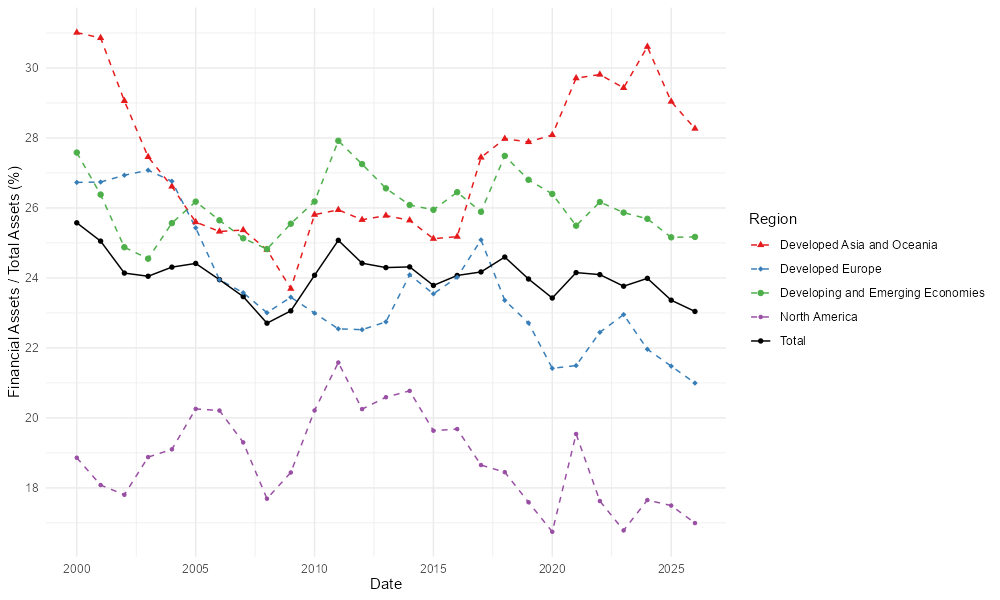

Values plotted in this chart, from the file beside it:
, Date, a, Region
1, 2000-01-01, 25.57, Total
2, 2001-01-01, 25.05, Total
3, 2002-01-01, 24.14, Total
4, 2003-01-01, 24.05, Total
5, 2004-01-01, 24.31, Total
6, 2005-01-01, 24.41, Total
7, 2006-01-01, 23.95, Total
8, 2007-01-01, 23.47, Total
9, 2008-01-01, 22.71, Total
10, 2009-01-01, 23.06, Total
11, 2010-01-01, 24.08, Total
12, 2011-01-01, 25.08, Total
13, 2012-01-01, 24.42, Total
14, 2013-01-01, 24.3, Total
15, 2014-01-01, 24.31, Total
16, 2015-01-01, 23.79, Total
17, 2016-01-01, 24.07, Total
18, 2017-01-01, 24.17, Total
19, 2018-01-01, 24.6, Total
20, 2019-01-01, 23.97, Total
21, 2020-01-01, 23.43, Total
22, 2021-01-01, 24.15, Total
23, 2022-01-01, 24.09, Total
24, 2023-01-01, 23.76, Total
25, 2024-01-01, 23.99, Total
26, 2025-01-01, 23.36, Total
27, 2026-01-01, 23.04, Total
28, 2000-01-01, 31.01, Developed Asia and Oceania
29, 2001-01-01, 30.86, Developed Asia and Oceania
30, 2002-01-01, 29.06, Developed Asia and Oceania
31, 2003-01-01, 27.46, Developed Asia and Oceania
32, 2004-01-01, 26.61, Developed Asia and Oceania
33, 2005-01-01, 25.6, Developed Asia and Oceania
34, 2006-01-01, 25.33, Developed Asia and Oceania
35, 2007-01-01, 25.37, Developed Asia and Oceania
36, 2008-01-01, 24.81, Developed Asia and Oceania
37, 2009-01-01, 23.69, Developed Asia and Oceania
38, 2010-01-01, 25.81, Developed Asia and Oceania
39, 2011-01-01, 25.94, Developed Asia and Oceania
40, 2012-01-01, 25.66, Developed Asia and Oceania
41, 2013-01-01, 25.78, Developed Asia and Oceania
42, 2014-01-01, 25.65, Developed Asia and Oceania
43, 2015-01-01, 25.12, Developed Asia and Oceania
44, 2016-01-01, 25.18, Developed Asia and Oceania
45, 2017-01-01, 27.44, Developed Asia and Oceania
46, 2018-01-01, 27.98, Developed Asia and Oceania
47, 2019-01-01, 27.89, Developed Asia and Oceania
48, 2020-01-01, 28.09, Developed Asia and Oceania
49, 2021-01-01, 29.71, Developed Asia and Oceania
50, 2022-01-01, 29.81, Developed Asia and Oceania
51, 2023-01-01, 29.43, Developed Asia and Oceania
52, 2024-01-01, 30.61, Developed Asia and Oceania
53, 2025-01-01, 29.04, Developed Asia and Oceania
54, 2026-01-01, 28.27, Developed Asia and Oceania
55, 2000-01-01, 26.73, Developed Europe
56, 2001-01-01, 26.74, Developed Europe
57, 2002-01-01, 26.93, Developed Europe
58, 2003-01-01, 27.08, Developed Europe
59, 2004-01-01, 26.76, Developed Europe
60, 2005-01-01, 25.43, Developed Europe
... 75 more rows
